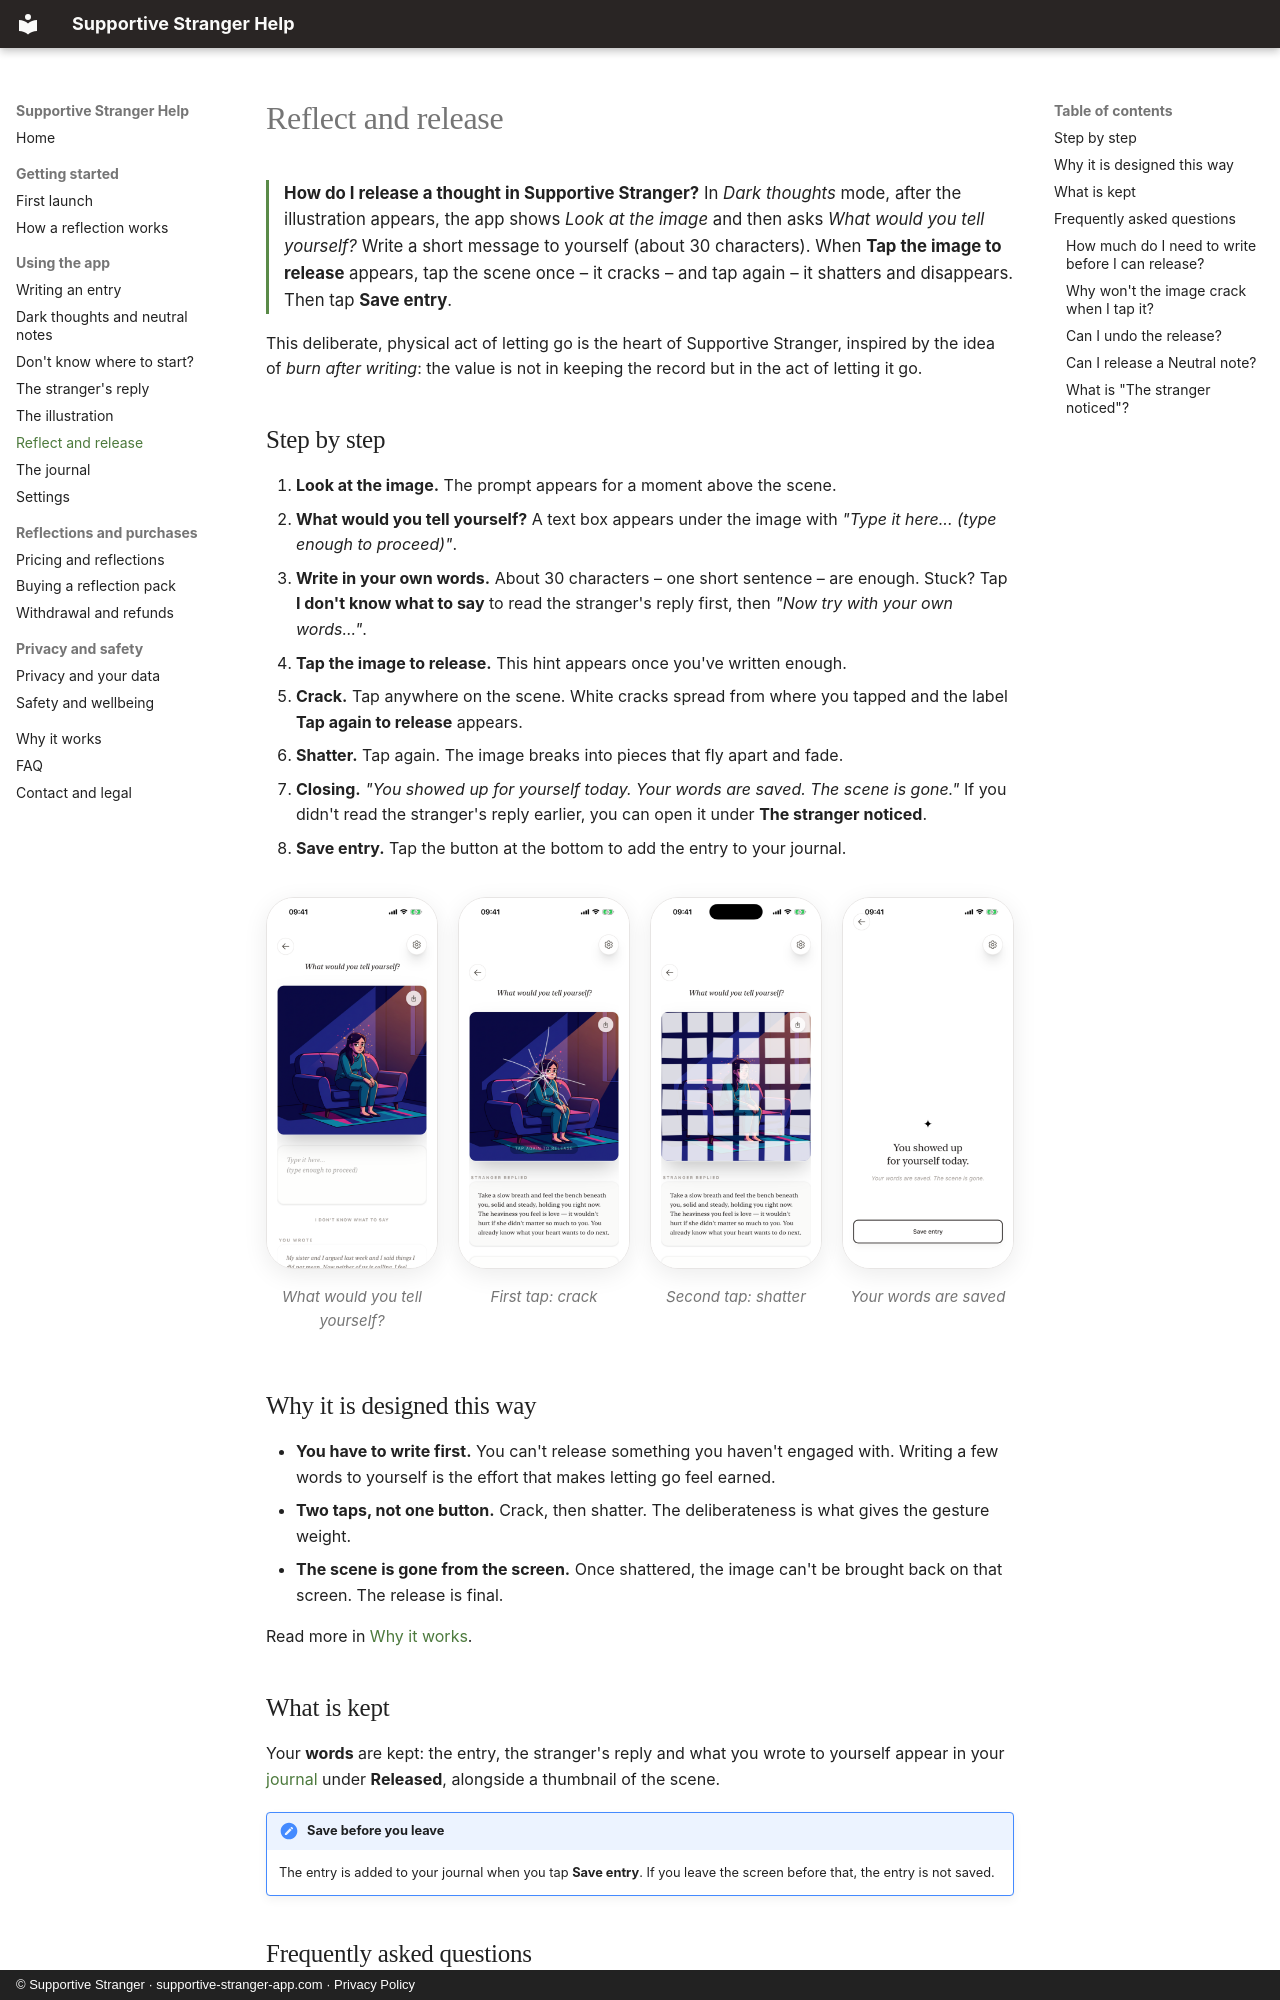

repository: YRoensch/supportive-stranger-docs · page: features/release/index.html · generator: mkdocs · copyright: © Supportive Stranger · supportive-stranger-app.com · Privacy Policy

---
title: Reflect and release – how to let go of a thought
description: The releasing ritual in Supportive Stranger - look at the image, write what you would tell yourself, then tap once to crack the scene and once more to shatter it. Why it takes effort and what is saved afterwards.
---

# Reflect and release

<p class="answer" markdown>**How do I release a thought in Supportive Stranger?** In *Dark thoughts* mode, after the illustration appears, the app shows *Look at the image* and then asks *What would you tell yourself?* Write a short message to yourself (about 30 characters). When **Tap the image to release** appears, tap the scene once – it cracks – and tap again – it shatters and disappears. Then tap **Save entry**.</p>

This deliberate, physical act of letting go is the heart of Supportive Stranger, inspired by the idea of *burn after writing*: the value is not in keeping the record but in the act of letting it go.

## Step by step

1. **Look at the image.** The prompt appears for a moment above the scene.
2. **What would you tell yourself?** A text box appears under the image with *"Type it here... (type enough to proceed)"*.
3. **Write in your own words.** About 30 characters – one short sentence – are enough. Stuck? Tap **I don't know what to say** to read the stranger's reply first, then *"Now try with your own words..."*.
4. **Tap the image to release.** This hint appears once you've written enough.
5. **Crack.** Tap anywhere on the scene. White cracks spread from where you tapped and the label **Tap again to release** appears.
6. **Shatter.** Tap again. The image breaks into pieces that fly apart and fade.
7. **Closing.** *"You showed up for yourself today. Your words are saved. The scene is gone."* If you didn't read the stranger's reply earlier, you can open it under **The stranger noticed**.
8. **Save entry.** Tap the button at the bottom to add the entry to your journal.

<div class="shots" markdown>
<figure markdown>
![What would you tell yourself? with a text box under the image](../assets/screenshots/14-what-would-you-tell-yourself.png){ .shot loading=lazy }
<figcaption>What would you tell yourself?</figcaption>
</figure>
<figure markdown>
![White cracks across the image with Tap again to release](../assets/screenshots/16-crack.png){ .shot loading=lazy }
<figcaption>First tap: crack</figcaption>
</figure>
<figure markdown>
![The image breaking into square pieces](../assets/screenshots/17-shatter.png){ .shot loading=lazy }
<figcaption>Second tap: shatter</figcaption>
</figure>
<figure markdown>
![You showed up for yourself today, Save entry button](../assets/screenshots/18-released.png){ .shot loading=lazy }
<figcaption>Your words are saved</figcaption>
</figure>
</div>
